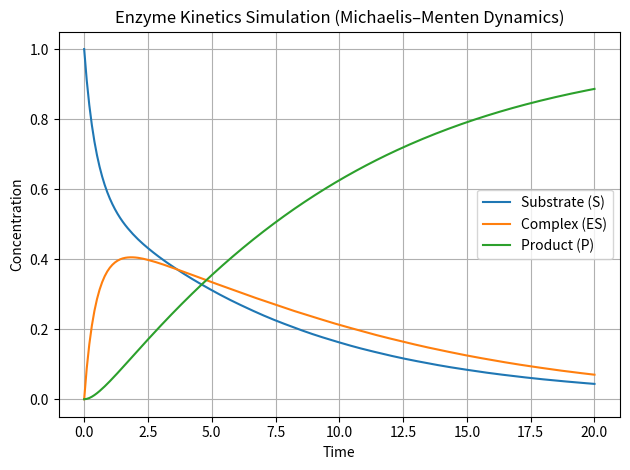

This figure's Python source:
# ----------------------------------------------------------
# Enzyme Kinetics Model (Michaelis–Menten type)
# Author: Pouria Alvarzandi
# Description:
#   Simulates a simple enzymatic reaction:
#   E + S ⇄ ES → E + P
#   Tracks the concentration of substrate (S),
#   enzyme-substrate complex (ES), and product (P) over time.
# ----------------------------------------------------------

import numpy as np
from scipy.integrate import solve_ivp
import matplotlib.pyplot as plt


# (1) Define ODE system
def enzyme_model(t, y, k1, k_1, k2, E_total):
    S, ES, P = y
    E = E_total - ES  # free enzyme = total enzyme - bound enzyme

    # differential equations
    dSdt = -k1 * E * S + k_1 * ES
    dESdt = k1 * E * S - (k_1 + k2) * ES
    dPdt = k2 * ES

    return [dSdt, dESdt, dPdt]


# (2) Parameters
k1 = 1.0       # forward rate (binding)
k_1 = 0.5      # reverse rate (unbinding)
k2 = 0.2       # product formation rate
E_total = 1.0  # total enzyme

params = (k1, k_1, k2, E_total)

# (3) Initial conditions
S0 = 1.0   # initial substrate
ES0 = 0.0  # no complex yet
P0 = 0.0   # no product yet
y0 = [S0, ES0, P0]

t_eval = np.linspace(0, 20, 200)


# (4) Solve ODEs
sol = solve_ivp(
    enzyme_model,
    [t_eval[0], t_eval[-1]],
    y0,
    t_eval=t_eval,
    args=params
)

S, ES, P = sol.y  # extract results


# (5) Plot concentrations over time
plt.figure()
plt.plot(t_eval, S, label="Substrate (S)")
plt.plot(t_eval, ES, label="Complex (ES)")
plt.plot(t_eval, P, label="Product (P)")
plt.xlabel("Time")
plt.ylabel("Concentration")
plt.title("Enzyme Kinetics Simulation (Michaelis–Menten Dynamics)")
plt.legend()
plt.grid(True)
plt.tight_layout()
plt.show()
